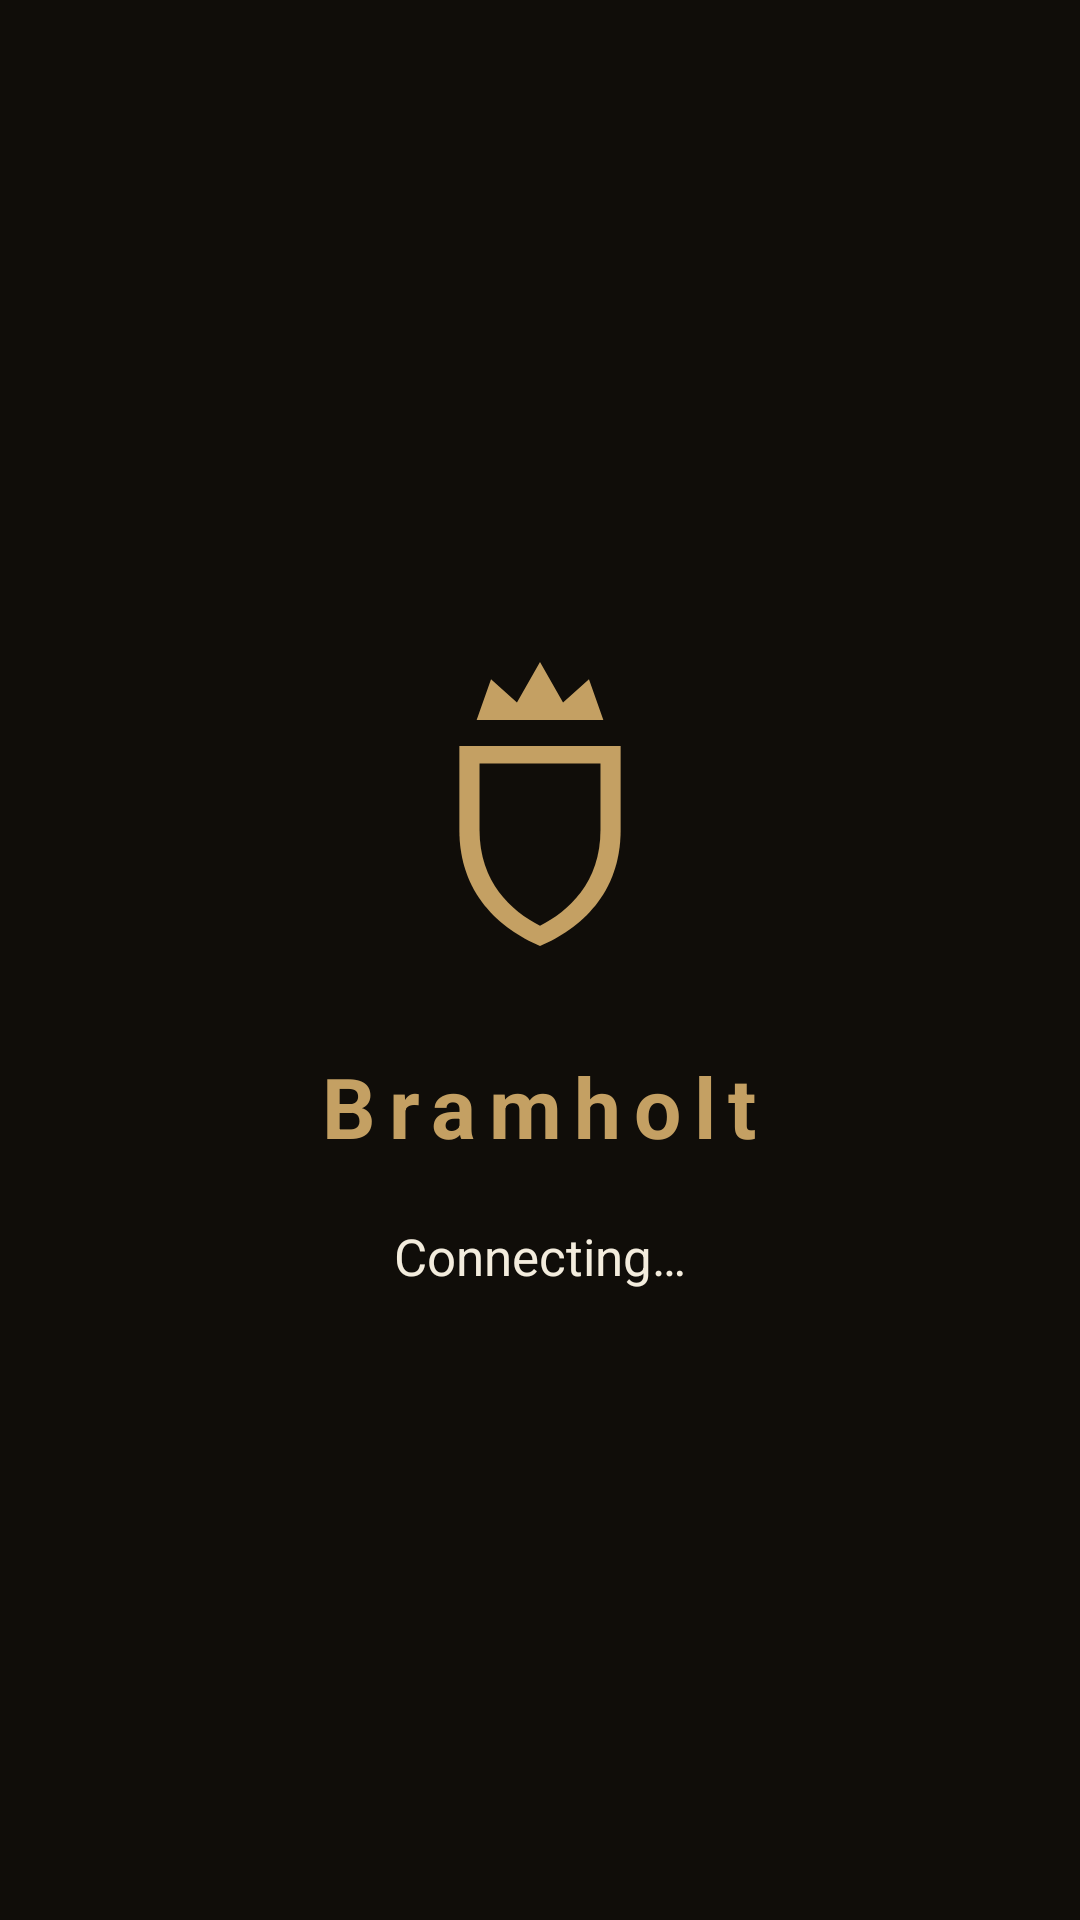

This screen was rendered from an Android layout file. Write that file and the resources it references.
<!-- AndroidManifest.xml: application theme Theme.Bramholt -->
<!-- res/layout/activity_main.xml -->
<?xml version="1.0" encoding="utf-8"?>
<LinearLayout xmlns:android="http://schemas.android.com/apk/res/android"
    android:layout_width="match_parent"
    android:layout_height="match_parent"
    android:orientation="vertical"
    android:gravity="center"
    android:background="@color/ink900"
    android:padding="32dp">

    <ImageView
        android:layout_width="96dp"
        android:layout_height="116dp"
        android:src="@drawable/ic_bramholt"
        android:contentDescription="@string/app_name" />

    <TextView
        android:layout_width="wrap_content"
        android:layout_height="wrap_content"
        android:layout_marginTop="24dp"
        android:text="@string/app_name"
        android:textColor="@color/gold"
        android:textSize="28sp"
        android:letterSpacing="0.15"
        android:textStyle="bold" />

    <TextView
        android:id="@+id/statusView"
        android:layout_width="match_parent"
        android:layout_height="wrap_content"
        android:layout_marginTop="20dp"
        android:gravity="center"
        android:text="@string/status_connecting"
        android:textColor="@color/cream"
        android:textSize="17sp"
        android:lineSpacingMultiplier="1.2" />
</LinearLayout>
<!-- resources referenced by this layout -->
<resources>
  <color name="cream">#F3ECDD</color>
  <color name="gold">#C4A063</color>
  <color name="ink900">#100D09</color>
  <!-- drawable ic_bramholt (drawable) -->
  <vector xmlns:android="http://schemas.android.com/apk/res/android"
      android:width="48dp"
      android:height="58dp"
      android:viewportWidth="100"
      android:viewportHeight="120">
      
      <path
          android:fillColor="#C4A063"
          android:pathData="M22,40 H78 V69 C78,91 64,103 50,109 C36,103 22,91 22,69 Z" />
      
      <path
          android:fillColor="#100D09"
          android:pathData="M29,46 H71 V69 C71,87 60,97 50,102 C40,97 29,87 29,69 Z" />
      
      <path
          android:fillColor="#C4A063"
          android:pathData="M28,31 L33,17 L42,25 L50,11 L58,25 L67,17 L72,31 Z" />
  </vector>
  <string name="app_name">Bramholt</string>
  <string name="status_connecting">Connecting…</string>
  <style name="Theme.Bramholt" parent="Theme.Material3.DayNight.NoActionBar">
          <item name="colorPrimary">@color/gold</item>
          <item name="colorOnPrimary">@color/ink900</item>
          <item name="android:windowBackground">@color/ink900</item>
          <item name="android:statusBarColor" tools:targetApi="l">@color/ink900</item>
      </style>
</resources>
